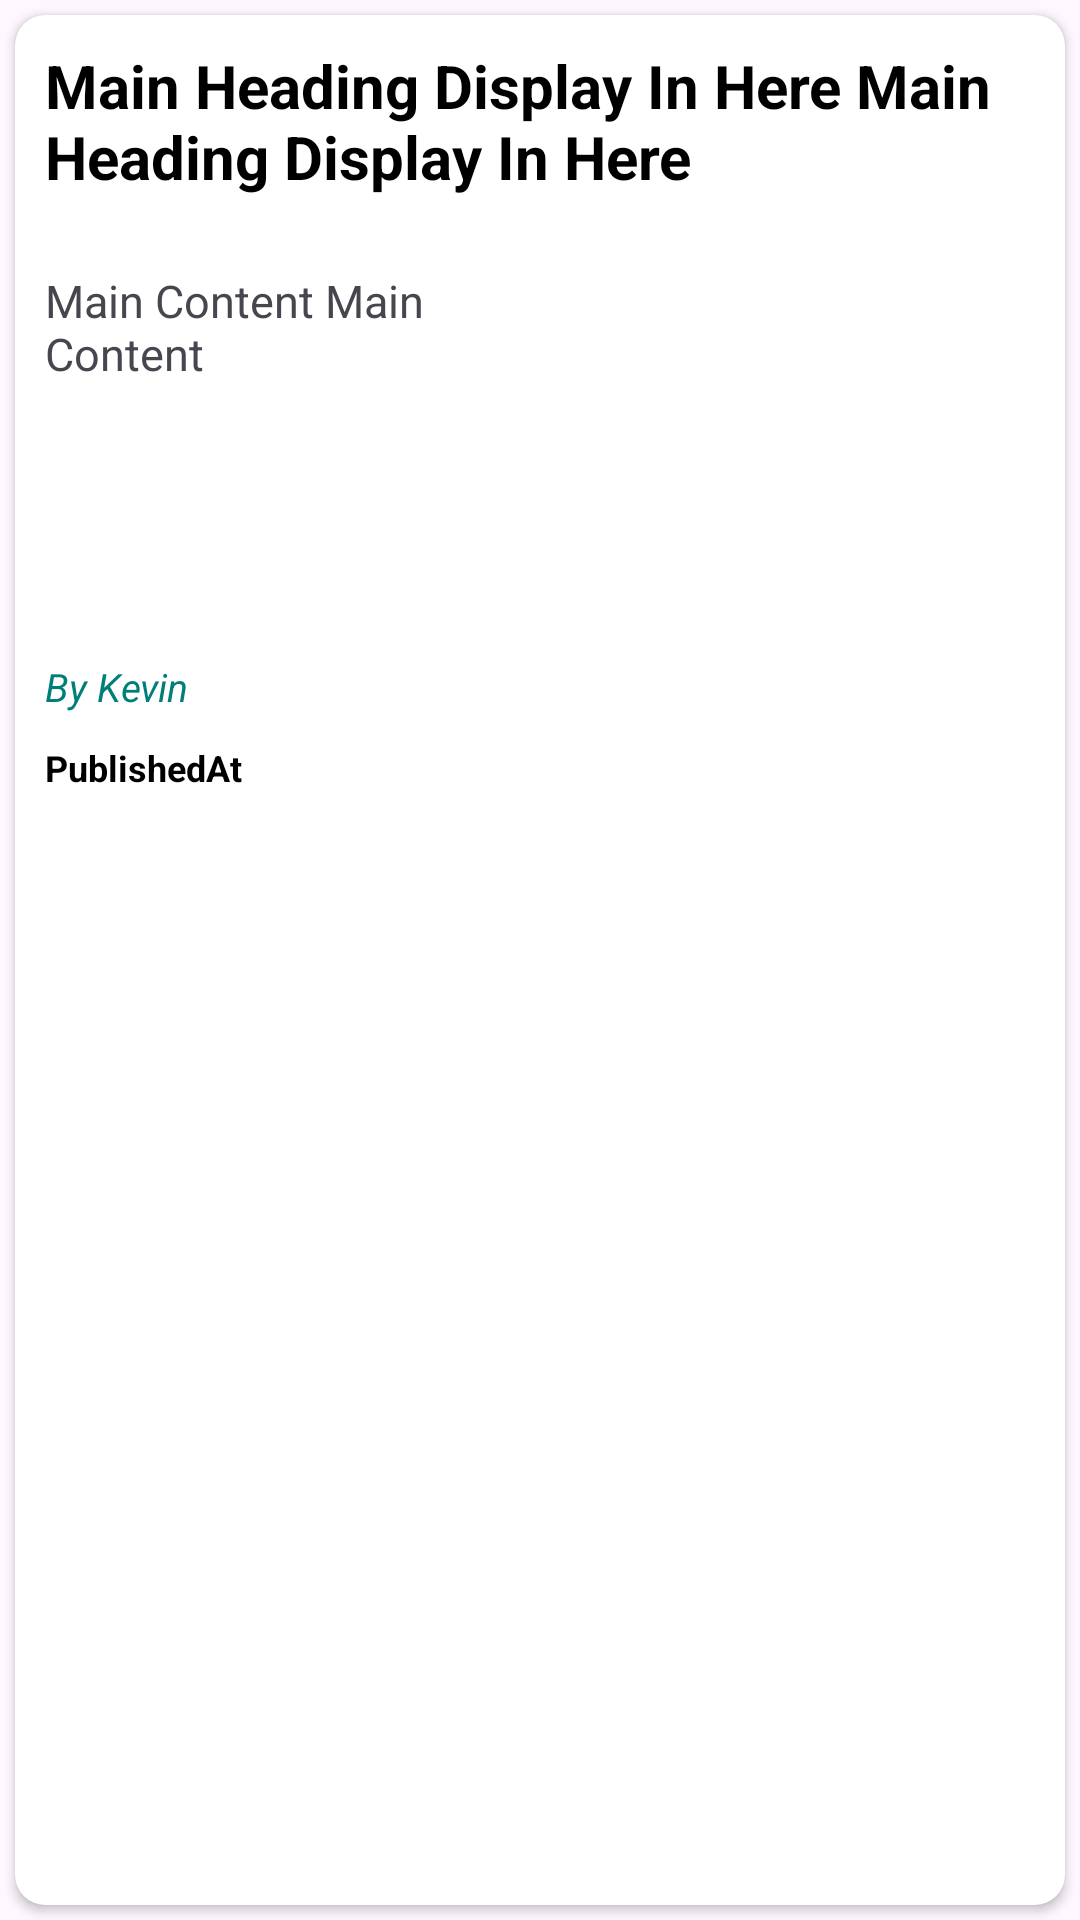

The Android layout XML behind this screen, and the referenced resources:
<!-- AndroidManifest.xml: application theme Theme.KevInsight -->
<!-- res/layout/layoutitem.xml -->
<?xml version="1.0" encoding="utf-8"?>
<RelativeLayout xmlns:android="http://schemas.android.com/apk/res/android"
    android:layout_width="match_parent"
    android:layout_height="275dp"
    xmlns:app="http://schemas.android.com/apk/res-auto">

    <androidx.cardview.widget.CardView
        android:layout_width="match_parent"
        android:layout_height="match_parent"
        android:padding="15dp"
        android:backgroundTint="@color/white"
        android:id="@+id/cardview"
        android:layout_margin="5dp"
        app:cardCornerRadius="10dp"
        android:elevation="5dp">

        <LinearLayout
            android:layout_width="match_parent"
            android:layout_height="match_parent"
            android:orientation="vertical">

            <TextView
                android:layout_width="match_parent"
                android:layout_height="60dp"
                android:id="@+id/mainHeading"
                android:layout_margin="5dp"
                android:padding="5dp"
                android:ellipsize="end"
                android:maxLines="2"
                android:textColor="@color/black"
                android:text="Main Heading Display In Here Main Heading Display In Here"
                android:textSize="20sp"
                android:textStyle="bold"/>

            <LinearLayout
                android:layout_width="match_parent"
                android:layout_height="130dp"
                android:layout_marginTop="10dp"
                android:orientation="horizontal">

                <TextView
                    android:layout_width="match_parent"
                    android:layout_height="match_parent"
                    android:layout_weight="1"
                    android:layout_marginLeft="5dp"
                    android:ellipsize="end"
                    android:maxLines="6"
                    android:padding="5dp"
                    android:id="@+id/content"
                    android:textSize="15dp"
                    android:text="Main Content Main Content"/>

                <ImageView
                    android:layout_width="match_parent"
                    android:layout_height="match_parent"
                    android:padding="5dp"
                    android:layout_marginRight="10dp"
                    android:layout_weight="1"
                    android:scaleType="centerCrop"
                    android:id="@+id/ivContent"
                    android:src="@mipmap/ic_launcher"/>

            </LinearLayout>

            <TextView
                android:layout_width="match_parent"
                android:layout_height="wrap_content"
                android:layout_marginLeft="5dp"
                android:text="By Kevin"
                android:textSize="13sp"
                android:textStyle="italic"
                android:id="@+id/author"
                android:textColor="#007F78"
                android:padding="5dp"/>

            <TextView
                android:layout_width="match_parent"
                android:layout_height="match_parent"
                android:layout_marginLeft="5dp"
                android:id="@+id/time"
                android:padding="5dp"
                android:textColor="@color/black"
                android:text="PublishedAt"
                android:textStyle="bold"
                android:textSize="12sp"/>

        </LinearLayout>

    </androidx.cardview.widget.CardView>

</RelativeLayout>
<!-- resources referenced by this layout -->
<resources>
  <color name="black">#FF000000</color>
  <color name="white">#FFFFFFFF</color>
  <style name="Theme.KevInsight" parent="Base.Theme.KevInsight" />
  <style name="Base.Theme.KevInsight" parent="Theme.Material3.DayNight.NoActionBar">
          
          
      </style>
</resources>
